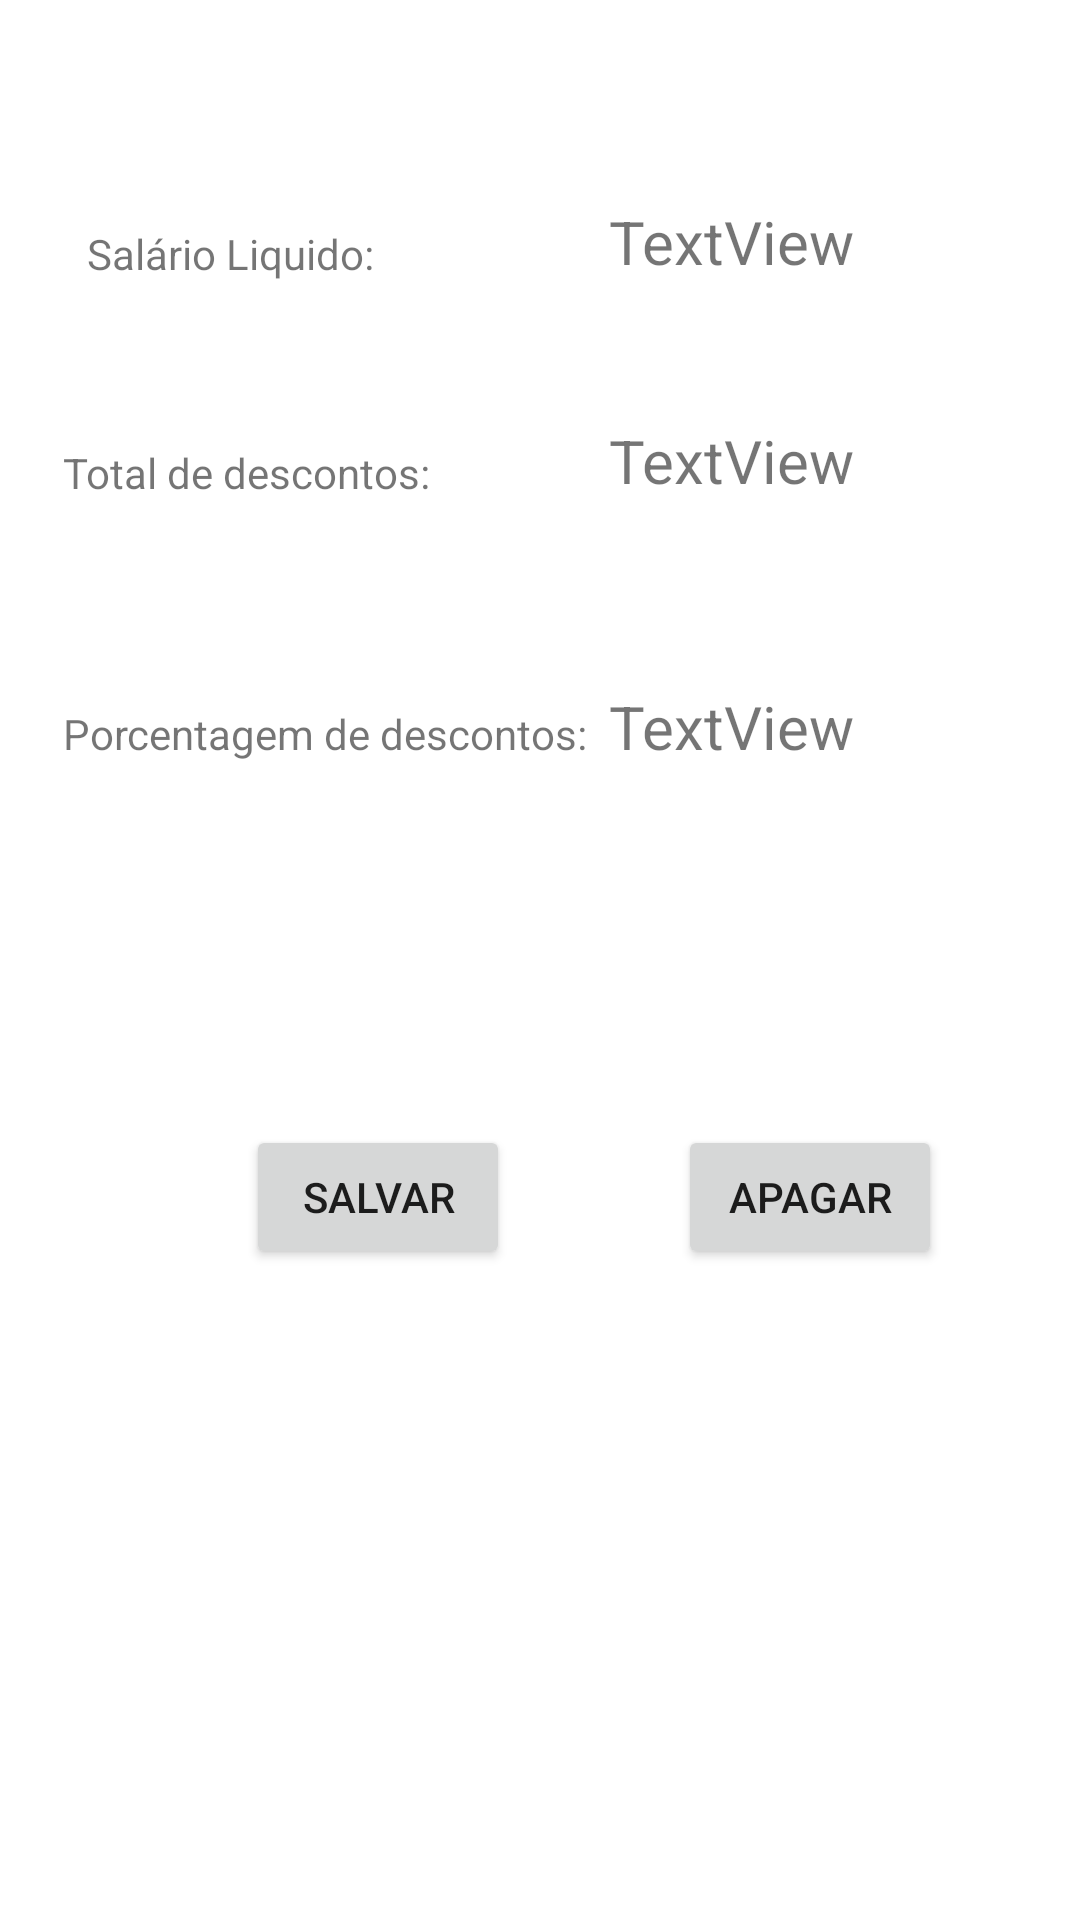

Layout XML and referenced resources for this Android screen:
<!-- AndroidManifest.xml: application theme Theme.PBSalárioLiquido -->
<!-- res/layout/activity_result.xml -->
<?xml version="1.0" encoding="utf-8"?>
<androidx.constraintlayout.widget.ConstraintLayout xmlns:android="http://schemas.android.com/apk/res/android"
    xmlns:app="http://schemas.android.com/apk/res-auto"
    xmlns:tools="http://schemas.android.com/tools"
    android:layout_width="match_parent"
    android:layout_height="match_parent"
    tools:context=".ResultActivity">

    <TextView
        android:id="@+id/txtTotalSalary"
        android:layout_width="wrap_content"
        android:layout_height="wrap_content"
        android:layout_marginTop="67dp"
        android:text="TextView"
        android:textSize="20sp"
        app:layout_constraintEnd_toEndOf="@+id/txtDiscountPorcent"
        app:layout_constraintStart_toStartOf="@+id/txtDiscountPorcent"
        app:layout_constraintTop_toTopOf="parent" />

    <TextView
        android:id="@+id/txtTotalDiscounts"
        android:layout_width="wrap_content"
        android:layout_height="wrap_content"
        android:layout_marginTop="46dp"
        android:text="TextView"
        android:textSize="20sp"
        app:layout_constraintStart_toStartOf="@+id/txtTotalSalary"
        app:layout_constraintTop_toBottomOf="@+id/txtTotalSalary" />

    <TextView
        android:id="@+id/txtDiscountPorcent"
        android:layout_width="wrap_content"
        android:layout_height="wrap_content"
        android:layout_marginEnd="75dp"
        android:text="TextView"
        android:textSize="20sp"
        app:layout_constraintBaseline_toBaselineOf="@+id/textView5"
        app:layout_constraintEnd_toEndOf="parent" />

    <Button
        android:id="@+id/btnSalvar"
        android:layout_width="wrap_content"
        android:layout_height="wrap_content"
        android:layout_marginStart="82dp"
        android:text="Salvar"
        app:layout_constraintBaseline_toBaselineOf="@+id/btnApagar"
        app:layout_constraintStart_toStartOf="parent" />

    <Button
        android:id="@+id/btnApagar"
        android:layout_width="wrap_content"
        android:layout_height="wrap_content"
        android:layout_marginStart="56dp"
        android:layout_marginBottom="217dp"
        android:text="Apagar"
        app:layout_constraintBottom_toBottomOf="parent"
        app:layout_constraintStart_toEndOf="@+id/btnSalvar" />

    <TextView
        android:id="@+id/textView2"
        android:layout_width="wrap_content"
        android:layout_height="wrap_content"
        android:layout_marginStart="29dp"
        android:layout_marginTop="75dp"
        android:layout_marginBottom="73dp"
        android:text="Salário Liquido:"
        app:layout_constraintBottom_toBottomOf="@+id/textView3"
        app:layout_constraintStart_toStartOf="parent"
        app:layout_constraintTop_toTopOf="parent" />

    <TextView
        android:id="@+id/textView3"
        android:layout_width="wrap_content"
        android:layout_height="wrap_content"
        android:layout_marginStart="21dp"
        android:layout_marginTop="148dp"
        android:text="Total de descontos:"
        app:layout_constraintStart_toStartOf="parent"
        app:layout_constraintTop_toTopOf="parent" />

    <TextView
        android:id="@+id/textView5"
        android:layout_width="wrap_content"
        android:layout_height="wrap_content"
        android:layout_marginStart="21dp"
        android:layout_marginTop="68dp"
        android:text="Porcentagem de descontos:"
        app:layout_constraintStart_toStartOf="parent"
        app:layout_constraintTop_toBottomOf="@+id/textView3" />
</androidx.constraintlayout.widget.ConstraintLayout>
<!-- resources referenced by this layout -->
<resources>
  <style name="Theme.PBSalárioLiquido" parent="Theme.MaterialComponents.DayNight.DarkActionBar">
          
          <item name="colorPrimary">@color/purple_500</item>
          <item name="colorPrimaryVariant">@color/purple_700</item>
          <item name="colorOnPrimary">@color/white</item>
          
          <item name="colorSecondary">@color/teal_200</item>
          <item name="colorSecondaryVariant">@color/teal_700</item>
          <item name="colorOnSecondary">@color/black</item>
          
          <item name="android:statusBarColor" tools:targetApi="l">?attr/colorPrimaryVariant</item>
          
      </style>
  <!-- not gathered from this repository: default colours our renderer supplied (Android Studio template values) -->
  <color name="purple_500">#FF6200EE</color>
  <color name="purple_700">#FF3700B3</color>
  <color name="teal_200">#FF03DAC5</color>
  <color name="teal_700">#FF018786</color>
  <color name="black">#FF000000</color>
  <color name="white">#FFFFFFFF</color>
</resources>
